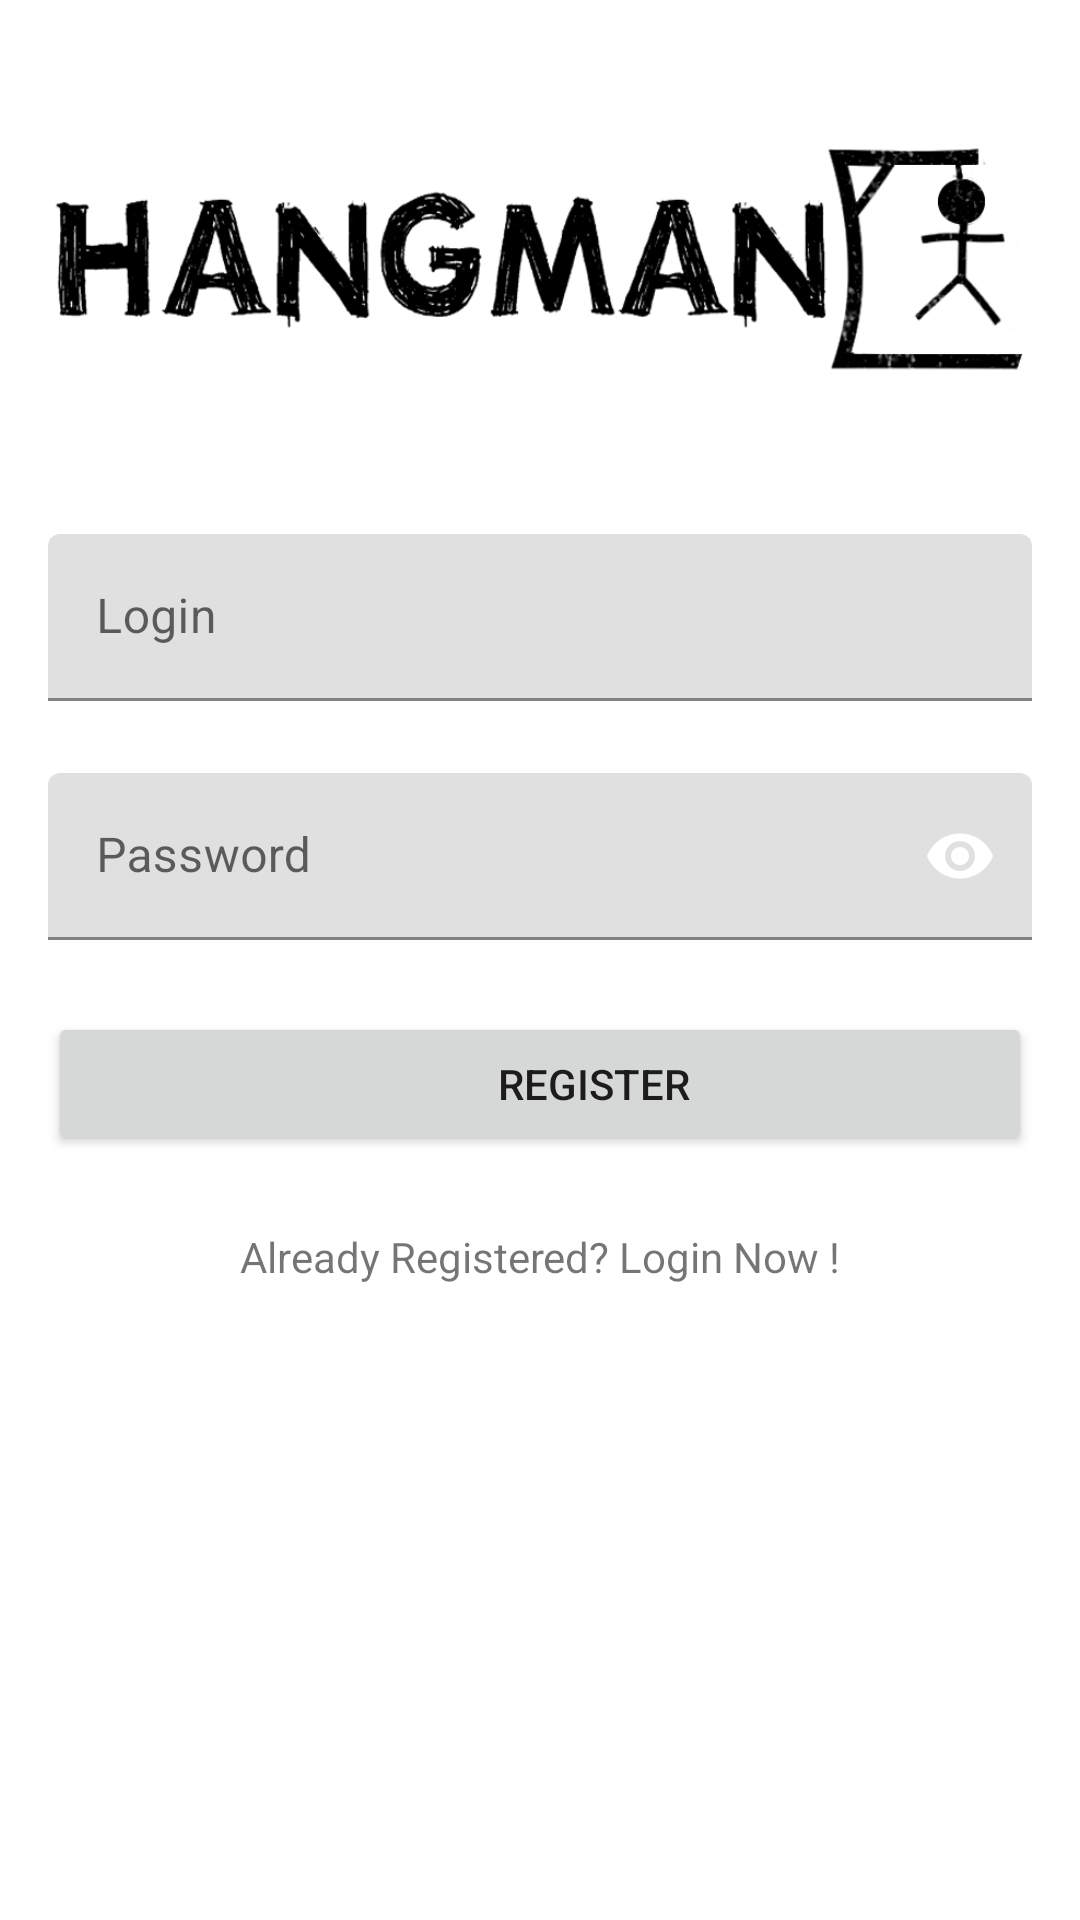

Layout XML and referenced resources for this Android screen:
<!-- AndroidManifest.xml: application theme Theme.WordPlay -->
<!-- res/layout/fragment_register.xml -->
<?xml version="1.0" encoding="utf-8"?>
<ScrollView xmlns:android="http://schemas.android.com/apk/res/android"
    xmlns:app="http://schemas.android.com/apk/res-auto"
    android:layout_width="match_parent"
    android:layout_height="match_parent"
    android:fillViewport="true">

    <LinearLayout
        android:layout_width="match_parent"
        android:layout_height="wrap_content">

        <RelativeLayout
            android:orientation="vertical"
            android:layout_width="match_parent"
            android:layout_height="match_parent"
            android:layout_margin="@dimen/activity_vertical_margin">

            <ImageView
                android:id="@+id/img_logo"
                android:layout_centerHorizontal="true"
                android:layout_width="match_parent"
                android:layout_height="137dp"
                android:src="@drawable/logo" />

            <com.google.android.material.textfield.TextInputLayout
                android:id="@+id/ti_name"
                android:layout_width="match_parent"
                android:layout_height="wrap_content"
                android:layout_below="@+id/img_logo"
                android:layout_marginTop="1dp" />

            <com.google.android.material.textfield.TextInputLayout
                android:id="@+id/ti_login"
                android:layout_width="match_parent"
                android:layout_height="wrap_content"
                android:layout_below="@+id/ti_name"
                android:layout_marginTop="@dimen/child_margin_top">

                <EditText
                    android:id="@+id/et_login"
                    android:layout_width="match_parent"
                    android:layout_height="wrap_content"
                    android:drawableRight="@drawable/ic_person"
                    android:hint="@string/login"
                    android:inputType="textEmailAddress" />

            </com.google.android.material.textfield.TextInputLayout>

            <com.google.android.material.textfield.TextInputLayout
                android:id="@+id/ti_password"
                android:layout_width="match_parent"
                android:layout_height="wrap_content"
                android:layout_below="@+id/ti_login"
                android:layout_marginTop="@dimen/child_margin_top"
                app:passwordToggleEnabled="true"
                app:passwordToggleTint="@android:color/white">

                <EditText
                    android:id="@+id/et_password"
                    android:layout_width="match_parent"
                    android:layout_height="wrap_content"
                    android:hint="@string/password"
                    android:inputType="textPassword" />

            </com.google.android.material.textfield.TextInputLayout>

            <Button
                android:id="@+id/btn_register"
                android:layout_width="match_parent"
                android:layout_height="wrap_content"
                android:layout_below="@+id/ti_password"
                android:layout_marginTop="@dimen/button_margin"
                android:drawableRight="@drawable/ic_arrow_forward"
                android:paddingLeft="@dimen/button_padding"
                android:text="@string/register" />

            <TextView
                android:id="@+id/tv_login"
                android:layout_width="match_parent"
                android:layout_height="wrap_content"
                android:layout_below="@+id/btn_register"
                android:padding="@dimen/button_margin"
                android:text="@string/qAut"
                android:textAlignment="center" />

            <ProgressBar
                android:id="@+id/progress"
                android:layout_width="wrap_content"
                android:layout_height="wrap_content"
                android:layout_below="@+id/tv_login"
                android:layout_centerHorizontal="true"
                android:layout_marginBottom="@dimen/button_margin"
                android:visibility="gone"/>

        </RelativeLayout>
    </LinearLayout>
</ScrollView>
<!-- resources referenced by this layout -->
<resources>
  <dimen name="activity_vertical_margin">16dp</dimen>
  <dimen name="button_margin">24dp</dimen>
  <dimen name="button_padding">48dp</dimen>
  <dimen name="child_margin_top">24dp</dimen>
  <!-- drawable logo: png bitmap (drawable-nodpi, 48612 bytes) -->
  <string name="login">Login</string>
  <string name="password">Password</string>
  <string name="qAut">Already Registered? Login Now !</string>
  <string name="register">Register</string>
  <style name="Theme.WordPlay" parent="Theme.MaterialComponents.DayNight.DarkActionBar">
          
          <item name="colorPrimary">@color/purple_500</item>
          <item name="colorPrimaryVariant">@color/purple_700</item>
          <item name="colorOnPrimary">@color/material_on_primary_disabled</item>
          
          <item name="colorSecondary">@color/teal_200</item>
          <item name="colorSecondaryVariant">@color/teal_700</item>
          <item name="colorOnSecondary">@color/black</item>
          
          <item name="android:statusBarColor" tools:targetApi="l">?attr/colorPrimaryVariant</item>
          
      </style>
  <color name="purple_500">#FF6200EE</color>
  <color name="purple_700">#FF3700B3</color>
  <color name="teal_200">#FF03DAC5</color>
  <color name="teal_700">#FF018786</color>
  <color name="black">#FF000000</color>
</resources>
